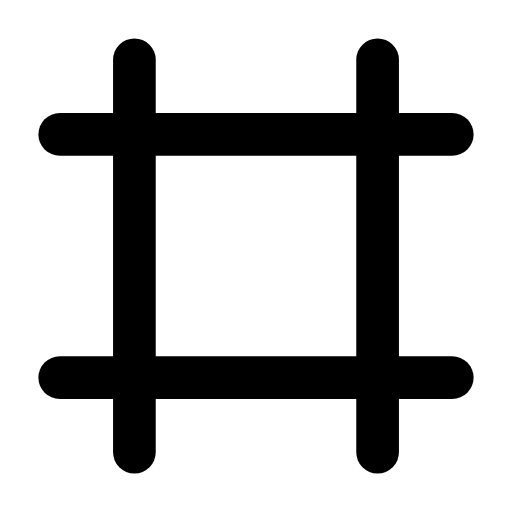
t = 0.00 s
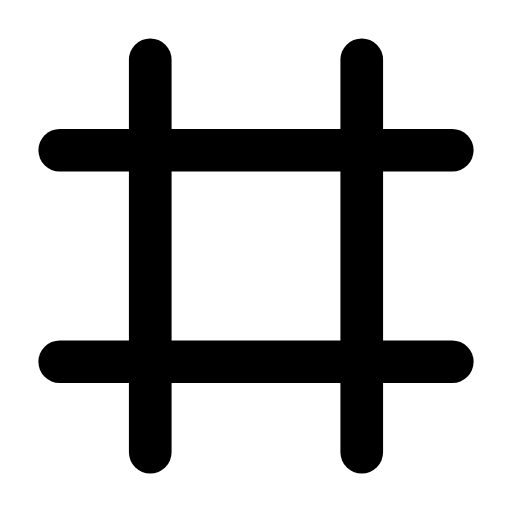
t = 0.26 s
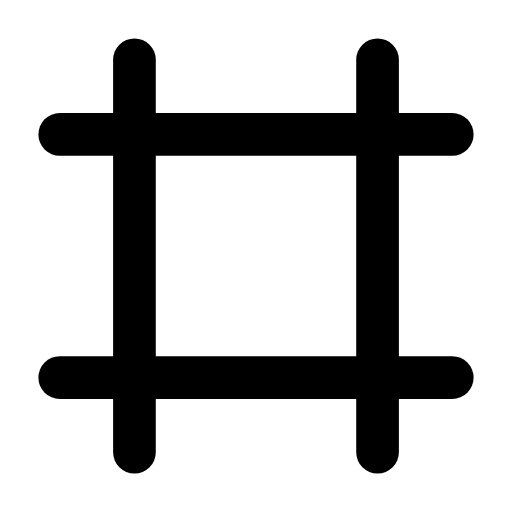
t = 0.53 s
t = 0.78 s: frame unchanged from t = 0.00 s, image omitted
t = 1.06 s: frame unchanged from t = 0.00 s, image omitted
t = 1.33 s: frame unchanged from t = 0.00 s, image omitted

The animated SVG that drew these frames (rendered in a browser with its animation timeline set to each time). Animation: 4 SMIL elements (animateTransform=4); one cycle of 1.60 s, repeats indefinitely.

<svg xmlns="http://www.w3.org/2000/svg" width="24" height="24" viewBox="0 0 24 24" fill="none"><line stroke="currentColor" stroke-width="2" stroke-linecap="round" stroke-linejoin="round" fill="none" x1="2.8" y1="6.3" x2="21.2" y2="6.3"><animateTransform attributeName="transform" type="translate" values="0 0;0 0;0 0.9;0 0;0 0;0 0;0 0;0 0.9;0 0;0 0;0 0" keyTimes="0;0.135;0.2475;0.36;0.45;0.6;0.66;0.735;0.81;0.9;1" dur="1.6s" repeatCount="indefinite" calcMode="spline" keySplines="0.16 1 0.3 1;0.16 1 0.3 1;0.16 1 0.3 1;0.16 1 0.3 1;0.16 1 0.3 1;0.16 1 0.3 1;0.16 1 0.3 1;0.16 1 0.3 1;0.16 1 0.3 1;0.16 1 0.3 1"/></line><line stroke="currentColor" stroke-width="2" stroke-linecap="round" stroke-linejoin="round" fill="none" x1="2.8" y1="17.7" x2="21.2" y2="17.7"><animateTransform attributeName="transform" type="translate" values="0 0;0 0;0 -0.9;0 0;0 0;0 0;0 0;0 -0.9;0 0;0 0;0 0" keyTimes="0;0.135;0.2475;0.36;0.45;0.6;0.66;0.735;0.81;0.9;1" dur="1.6s" repeatCount="indefinite" calcMode="spline" keySplines="0.16 1 0.3 1;0.16 1 0.3 1;0.16 1 0.3 1;0.16 1 0.3 1;0.16 1 0.3 1;0.16 1 0.3 1;0.16 1 0.3 1;0.16 1 0.3 1;0.16 1 0.3 1;0.16 1 0.3 1"/></line><line stroke="currentColor" stroke-width="2" stroke-linecap="round" stroke-linejoin="round" fill="none" x1="6.3" y1="2.8" x2="6.3" y2="21.2"><animateTransform attributeName="transform" type="translate" values="0 0;0 0;0.9 0;0 0;0 0;0 0;0 0;0.9 0;0 0;0 0;0 0" keyTimes="0;0.135;0.2475;0.36;0.45;0.6;0.66;0.735;0.81;0.9;1" dur="1.6s" repeatCount="indefinite" calcMode="spline" keySplines="0.16 1 0.3 1;0.16 1 0.3 1;0.16 1 0.3 1;0.16 1 0.3 1;0.16 1 0.3 1;0.16 1 0.3 1;0.16 1 0.3 1;0.16 1 0.3 1;0.16 1 0.3 1;0.16 1 0.3 1"/></line><line stroke="currentColor" stroke-width="2" stroke-linecap="round" stroke-linejoin="round" fill="none" x1="17.7" y1="2.8" x2="17.7" y2="21.2"><animateTransform attributeName="transform" type="translate" values="0 0;0 0;-0.9 0;0 0;0 0;0 0;0 0;-0.9 0;0 0;0 0;0 0" keyTimes="0;0.135;0.2475;0.36;0.45;0.6;0.66;0.735;0.81;0.9;1" dur="1.6s" repeatCount="indefinite" calcMode="spline" keySplines="0.16 1 0.3 1;0.16 1 0.3 1;0.16 1 0.3 1;0.16 1 0.3 1;0.16 1 0.3 1;0.16 1 0.3 1;0.16 1 0.3 1;0.16 1 0.3 1;0.16 1 0.3 1;0.16 1 0.3 1"/></line></svg>
